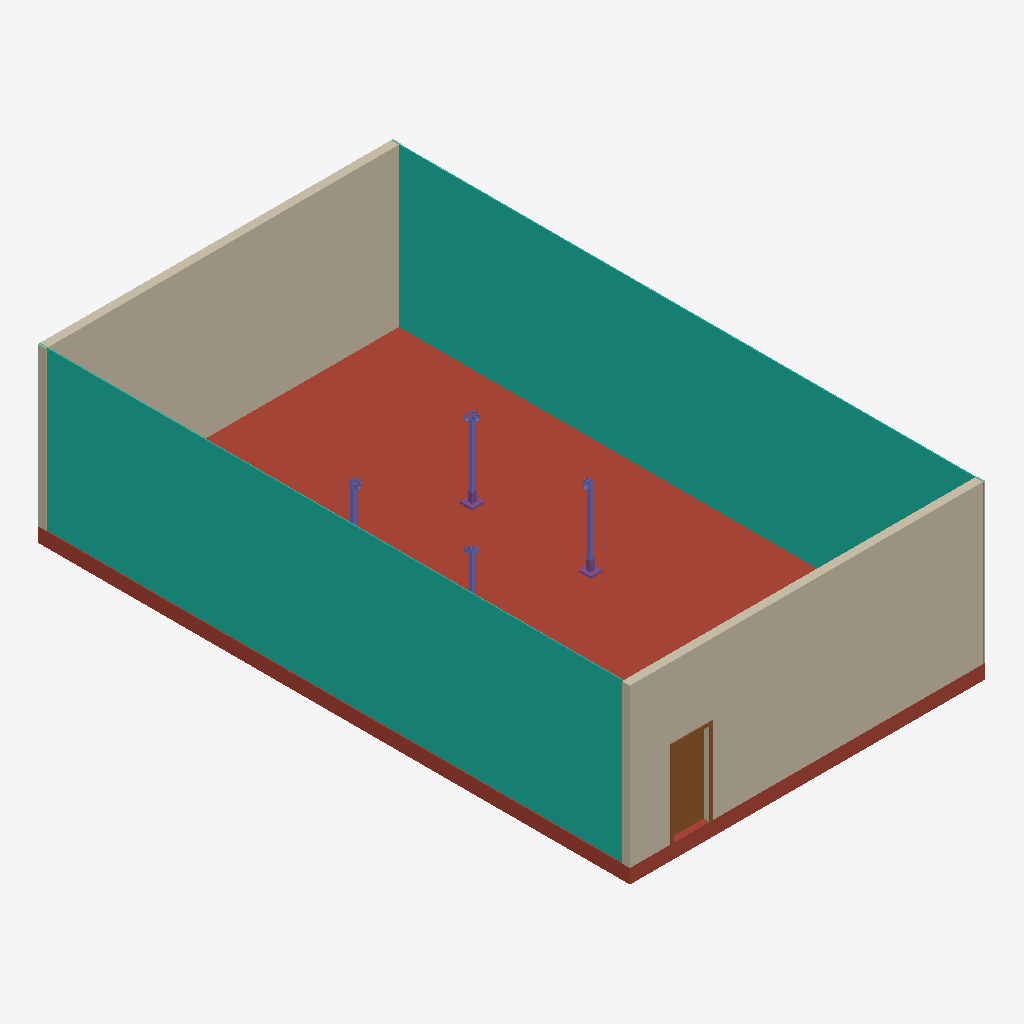
Isometric view of an IFC building model (IFC-SPF (STEP), schema IFC4, length unit millimetre), seen from the south-west, elements coloured by IFC class: 4 columns (violet), 2 curtain walls (teal), 2 walls (beige), 2 footings (purple), 1 roof (red-brown), 1 door (brown).
Extent 9.0 m × 15.0 m × 4.4 m (x, y, z). Storeys (1): Level 1 at 0.00 m. Elements (14): 4 IfcColumn, 4 IfcFooting, 2 IfcCurtainWall, 2 IfcWall, 1 IfcDoor, 1 IfcRoof.

HEADER;
FILE_DESCRIPTION(('ViewDefinition [ReferenceView_V1.2]','ExchangeRequirement [Structural]'),'2;1');
FILE_NAME('0001','2023-02-23T14:32:37+01:00',(''),(''),'ODA SDAI 22.12','23.0.11.19 - Exporter 23.0.11.19 - Alternate UI 23.0.11.19','');
FILE_SCHEMA(('IFC4'));
ENDSEC;
DATA;
#99=IFCPROJECT('2942qJFJLDbfWwykJWQne1',#21,'0001',$,$,'Project Name','Project Status',(#94),#91);
#107=IFCSITE('2942qJFJLDbfWwykJWQne3',#21,'Default',$,$,#106,$,$,.ELEMENT.,$,$,$,$,$);
#101=IFCBUILDING('2942qJFJLDbfWwykJWQne0',#21,'',$,$,#16,$,'',.ELEMENT.,$,$,$);
#104=IFCBUILDINGSTOREY('3Aw$FV5MbAufEo59pkoNgA',#21,'Level 1',$,'Level:8mm Head',#103,$,'Level 1',.ELEMENT.,0.0);
#1518=IFCROOF('3LhSTesrr2xxw9MQ7ULln6',#21,'Floor:Concrete-Commercial 362mm:304577',$,'Floor:Concrete-Commercial 362mm',#1517,$,'304577',.FLAT_ROOF.);
#1811=IFCCURTAINWALL('3LhSTesrr2xxw9MQ7ULkmt',#21,'Curtain Wall:Curtain Wall:308656',$,'Curtain Wall:Curtain Wall',#1810,$,'308656',.NOTDEFINED.);
#1752=IFCCURTAINWALL('3LhSTesrr2xxw9MQ7ULkbw',#21,'Curtain Wall:Curtain Wall:307453',$,'Curtain Wall:Curtain Wall',#1751,$,'307453',.NOTDEFINED.);
#1629=IFCWALL('3LhSTesrr2xxw9MQ7ULl_w',#21,'Basic Wall:Generic - 200mm:304701',$,'Basic Wall:Generic - 200mm',#1599,#1628,'304701',.SOLIDWALL.);
#1732=IFCWALL('3LhSTesrr2xxw9MQ7ULlFp',#21,'Basic Wall:Generic - 200mm:305780',$,'Basic Wall:Generic - 200mm',#1720,#1731,'305780',.SOLIDWALL.);
#1701=IFCDOOR('3LhSTesrr2xxw9MQ7ULlxY',#21,'M_Single-Flush:0915 x 2134mm:304997',$,'M_Single-Flush:0915 x 2134mm',#1918,#1697,'304997',2133.9999999999995,915.0000000000005,.DOOR.,.SWING_FIXED_RIGHT.,$);
#1466=IFCCOLUMN('3SPfAWk9rByeCrma0uxQJn',#21,'supporter_column_2:B50x50x1.75:302599',$,'supporter_column_2:B50x50x1.75',#1465,#1462,'302599',.COLUMN.);
#1446=IFCCOLUMN('3SPfAWk9rByeCrma0uxQUo',#21,'supporter_column_2:B50x50x1.75:302404',$,'supporter_column_2:B50x50x1.75',#1445,#1442,'302404',.COLUMN.);
#1504=IFCCOLUMN('3SPfAWk9rByeCrma0uxPh3',#21,'supporter_column_2:B50x50x1.75:303157',$,'supporter_column_2:B50x50x1.75',#1503,#1499,'303157',.COLUMN.);
#1485=IFCCOLUMN('3SPfAWk9rByeCrma0uxQK$',#21,'supporter_column_2:B50x50x1.75:303049',$,'supporter_column_2:B50x50x1.75',#1484,#1480,'303049',.COLUMN.);
#173=IFCFOOTING('3SPfAWk9rByeCrma0uxQ0b',#21,'steel_foundation:B50x50x1.75:301779',$,'steel_foundation:B50x50x1.75',#172,#169,'301779',.PAD_FOOTING.);
#200=IFCFOOTING('3SPfAWk9rByeCrma0uxQ0h',#21,'steel_foundation:B50x50x1.75:301789',$,'steel_foundation:B50x50x1.75',#199,#196,'301789',.PAD_FOOTING.);
ENDSEC;